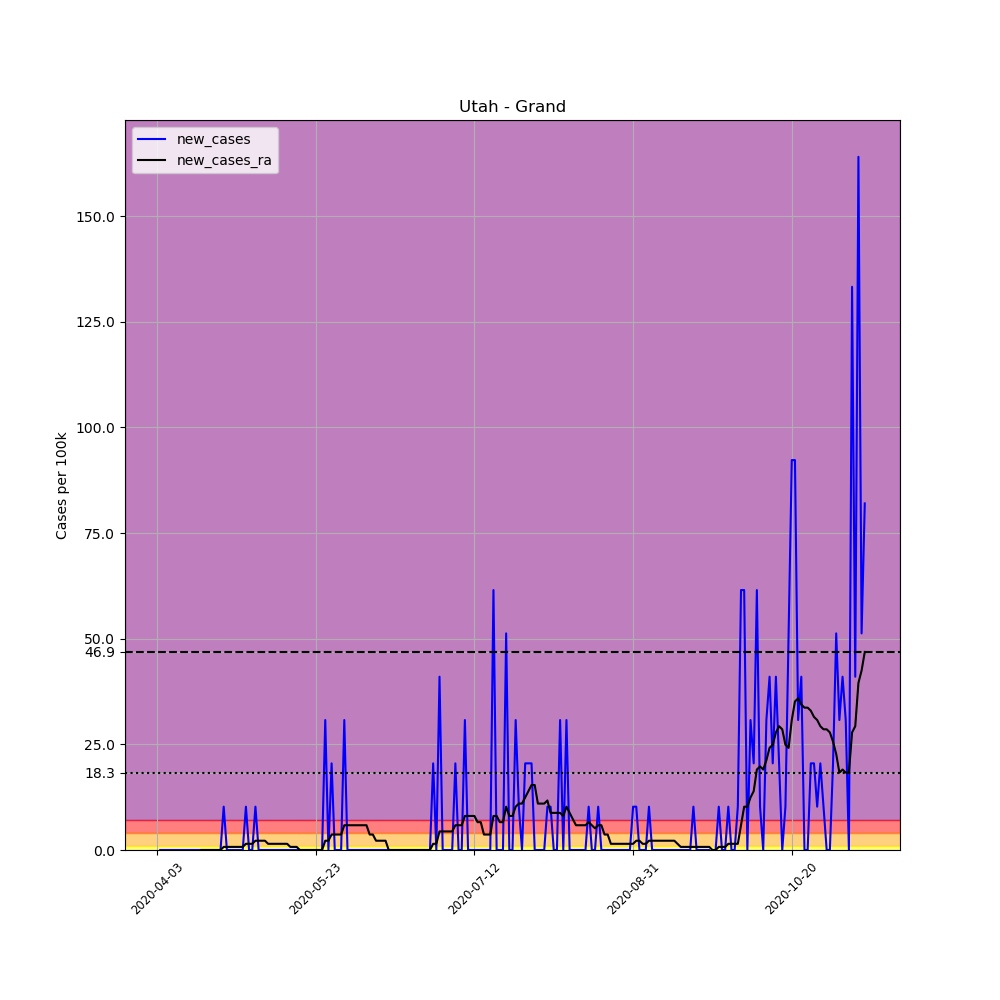

The table this chart was drawn from, first rows:
, date, county, state, fips, cases, deaths, COUNTY, STNAME, CTYNAME, POPESTIMATE2019, per_100k, new_cases, new_cases_ra
544711, 2020-04-03, Grand, Utah, 49019, 1, 0, 19, Utah, Grand, 9754, 10.25, , 
544712, 2020-04-04, Grand, Utah, 49019, 1, 0, 19, Utah, Grand, 9754, 10.25, 0.0, 
544713, 2020-04-05, Grand, Utah, 49019, 1, 0, 19, Utah, Grand, 9754, 10.25, 0.0, 
544714, 2020-04-06, Grand, Utah, 49019, 1, 0, 19, Utah, Grand, 9754, 10.25, 0.0, 
544715, 2020-04-07, Grand, Utah, 49019, 1, 0, 19, Utah, Grand, 9754, 10.25, 0.0, 
544716, 2020-04-08, Grand, Utah, 49019, 1, 0, 19, Utah, Grand, 9754, 10.25, 0.0, 
544717, 2020-04-09, Grand, Utah, 49019, 1, 0, 19, Utah, Grand, 9754, 10.25, 0.0, 
544718, 2020-04-10, Grand, Utah, 49019, 1, 0, 19, Utah, Grand, 9754, 10.25, 0.0, 
544719, 2020-04-11, Grand, Utah, 49019, 1, 0, 19, Utah, Grand, 9754, 10.25, 0.0, 
544720, 2020-04-12, Grand, Utah, 49019, 1, 0, 19, Utah, Grand, 9754, 10.25, 0.0, 
544721, 2020-04-13, Grand, Utah, 49019, 1, 0, 19, Utah, Grand, 9754, 10.25, 0.0, 
544722, 2020-04-14, Grand, Utah, 49019, 1, 0, 19, Utah, Grand, 9754, 10.25, 0.0, 
544723, 2020-04-15, Grand, Utah, 49019, 1, 0, 19, Utah, Grand, 9754, 10.25, 0.0, 
544724, 2020-04-16, Grand, Utah, 49019, 1, 0, 19, Utah, Grand, 9754, 10.25, 0.0, 
544725, 2020-04-17, Grand, Utah, 49019, 1, 0, 19, Utah, Grand, 9754, 10.25, 0.0, 0.0
544726, 2020-04-18, Grand, Utah, 49019, 1, 0, 19, Utah, Grand, 9754, 10.25, 0.0, 0.0
544727, 2020-04-19, Grand, Utah, 49019, 1, 0, 19, Utah, Grand, 9754, 10.25, 0.0, 0.0
544728, 2020-04-20, Grand, Utah, 49019, 1, 0, 19, Utah, Grand, 9754, 10.25, 0.0, 0.0
544729, 2020-04-21, Grand, Utah, 49019, 1, 0, 19, Utah, Grand, 9754, 10.25, 0.0, 0.0
544730, 2020-04-22, Grand, Utah, 49019, 1, 0, 19, Utah, Grand, 9754, 10.25, 0.0, 0.0
544731, 2020-04-23, Grand, Utah, 49019, 1, 0, 19, Utah, Grand, 9754, 10.25, 0.0, 0.0
544732, 2020-04-24, Grand, Utah, 49019, 2, 0, 19, Utah, Grand, 9754, 20.5, 10.25, 0.7323
544733, 2020-04-25, Grand, Utah, 49019, 2, 0, 19, Utah, Grand, 9754, 20.5, 0.0, 0.7323
544734, 2020-04-26, Grand, Utah, 49019, 2, 0, 19, Utah, Grand, 9754, 20.5, 0.0, 0.7323
544735, 2020-04-27, Grand, Utah, 49019, 2, 0, 19, Utah, Grand, 9754, 20.5, 0.0, 0.7323
544736, 2020-04-28, Grand, Utah, 49019, 2, 0, 19, Utah, Grand, 9754, 20.5, 0.0, 0.7323
544737, 2020-04-29, Grand, Utah, 49019, 2, 0, 19, Utah, Grand, 9754, 20.5, 0.0, 0.7323
544738, 2020-04-30, Grand, Utah, 49019, 2, 0, 19, Utah, Grand, 9754, 20.5, 0.0, 0.7323
544739, 2020-05-01, Grand, Utah, 49019, 3, 0, 19, Utah, Grand, 9754, 30.76, 10.25, 1.465
544740, 2020-05-02, Grand, Utah, 49019, 3, 0, 19, Utah, Grand, 9754, 30.76, 0.0, 1.465
544741, 2020-05-03, Grand, Utah, 49019, 3, 0, 19, Utah, Grand, 9754, 30.76, 0.0, 1.465
544742, 2020-05-04, Grand, Utah, 49019, 4, 0, 19, Utah, Grand, 9754, 41.01, 10.25, 2.197
544743, 2020-05-05, Grand, Utah, 49019, 4, 0, 19, Utah, Grand, 9754, 41.01, 0.0, 2.197
544744, 2020-05-06, Grand, Utah, 49019, 4, 0, 19, Utah, Grand, 9754, 41.01, 0.0, 2.197
544745, 2020-05-07, Grand, Utah, 49019, 4, 0, 19, Utah, Grand, 9754, 41.01, 0.0, 2.197
544746, 2020-05-08, Grand, Utah, 49019, 4, 0, 19, Utah, Grand, 9754, 41.01, 0.0, 1.465
544747, 2020-05-09, Grand, Utah, 49019, 4, 0, 19, Utah, Grand, 9754, 41.01, 0.0, 1.465
544748, 2020-05-10, Grand, Utah, 49019, 4, 0, 19, Utah, Grand, 9754, 41.01, 0.0, 1.465
544749, 2020-05-11, Grand, Utah, 49019, 4, 0, 19, Utah, Grand, 9754, 41.01, 0.0, 1.465
544750, 2020-05-12, Grand, Utah, 49019, 4, 0, 19, Utah, Grand, 9754, 41.01, 0.0, 1.465
544751, 2020-05-13, Grand, Utah, 49019, 4, 0, 19, Utah, Grand, 9754, 41.01, 0.0, 1.465
544752, 2020-05-14, Grand, Utah, 49019, 4, 0, 19, Utah, Grand, 9754, 41.01, 0.0, 1.465
544753, 2020-05-15, Grand, Utah, 49019, 4, 0, 19, Utah, Grand, 9754, 41.01, 0.0, 0.7323
544754, 2020-05-16, Grand, Utah, 49019, 4, 0, 19, Utah, Grand, 9754, 41.01, 0.0, 0.7323
544755, 2020-05-17, Grand, Utah, 49019, 4, 0, 19, Utah, Grand, 9754, 41.01, 0.0, 0.7323
544756, 2020-05-18, Grand, Utah, 49019, 4, 0, 19, Utah, Grand, 9754, 41.01, 0.0, 0.0
544757, 2020-05-19, Grand, Utah, 49019, 4, 0, 19, Utah, Grand, 9754, 41.01, 0.0, 0.0
544758, 2020-05-20, Grand, Utah, 49019, 4, 0, 19, Utah, Grand, 9754, 41.01, 0.0, 0.0
544759, 2020-05-21, Grand, Utah, 49019, 4, 0, 19, Utah, Grand, 9754, 41.01, 0.0, 0.0
544760, 2020-05-22, Grand, Utah, 49019, 4, 0, 19, Utah, Grand, 9754, 41.01, 0.0, 0.0
544761, 2020-05-23, Grand, Utah, 49019, 4, 0, 19, Utah, Grand, 9754, 41.01, 0.0, 0.0
544762, 2020-05-24, Grand, Utah, 49019, 4, 0, 19, Utah, Grand, 9754, 41.01, 0.0, 0.0
544763, 2020-05-25, Grand, Utah, 49019, 4, 0, 19, Utah, Grand, 9754, 41.01, 0.0, 0.0
544764, 2020-05-26, Grand, Utah, 49019, 7, 0, 19, Utah, Grand, 9754, 71.77, 30.76, 2.197
544765, 2020-05-27, Grand, Utah, 49019, 7, 0, 19, Utah, Grand, 9754, 71.77, 0.0, 2.197
544766, 2020-05-28, Grand, Utah, 49019, 9, 0, 19, Utah, Grand, 9754, 92.27, 20.5, 3.662
544767, 2020-05-29, Grand, Utah, 49019, 9, 0, 19, Utah, Grand, 9754, 92.27, 0.0, 3.662
544768, 2020-05-30, Grand, Utah, 49019, 9, 0, 19, Utah, Grand, 9754, 92.27, 0.0, 3.662
544769, 2020-05-31, Grand, Utah, 49019, 9, 0, 19, Utah, Grand, 9754, 92.27, 0.0, 3.662
544770, 2020-06-01, Grand, Utah, 49019, 12, 0, 19, Utah, Grand, 9754, 123, 30.76, 5.858
... 164 more rows
